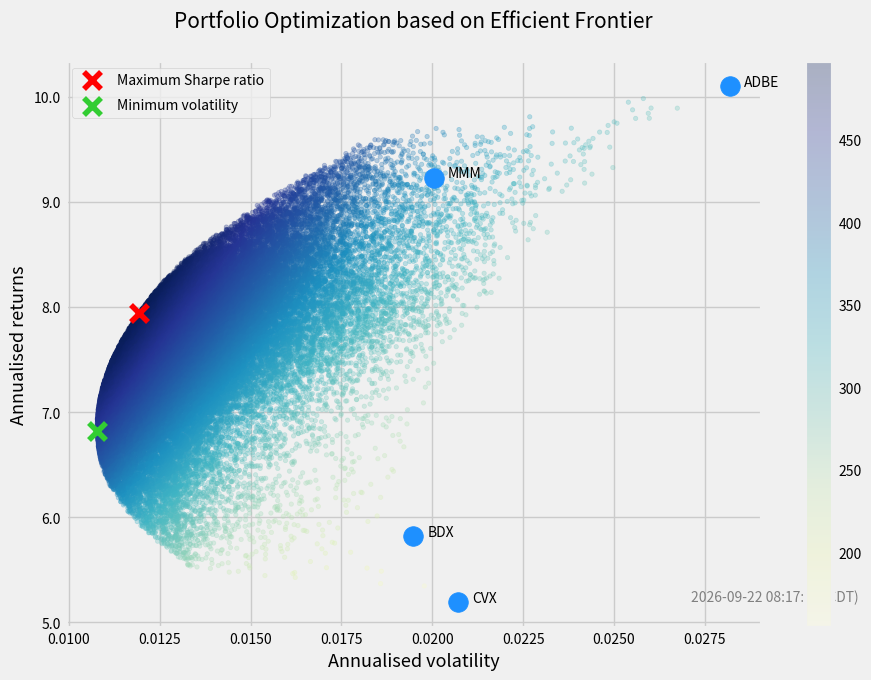

Python code for this plot:
import numpy as np
import matplotlib.pyplot as plt
from matplotlib.ticker import FormatStrFormatter as fsf
import pandas as pd
import datetime

# 随机产生组合比例，计算result(x: sd, y: return, c: sharpe) => plot, 输出两个最优组合


def portfolio_annualised_performance(weights, exp_returns, cov_matrix):
    portfolio_return = np.sum(exp_returns * weights)

    # aaa = np.dot(cov_matrix, weights)
    # bbb = np.dot(weights.T, aaa)

    portfolio_std_dev = np.sqrt(np.dot(weights.T, np.dot(cov_matrix, weights)))

    return portfolio_std_dev, portfolio_return


def display_simulated_ef_with_random(results, weights_list, names):
    plt.style.use('fivethirtyeight')
    num_stocks = len(names)
    num_port = len(weights_list) - num_stocks

    max_sharpe_idx = np.argmax(results[2])
    sdp, rp = results[0, max_sharpe_idx], results[1, max_sharpe_idx]
    sharpe_max_weights = weights_list[max_sharpe_idx]
    data_list = {'allocation': sharpe_max_weights}
    sharpe_max_frame = pd.DataFrame(data_list, index=names)
    sharpe_max_frame.allocation = [round(i*100, 2) for i in sharpe_max_frame.allocation]
    sharpe_max_frame = sharpe_max_frame.T

    min_vol_idx = np.argmin(results[0])
    sdp_min, rp_min = results[0, min_vol_idx], results[1, min_vol_idx]
    sd_min_weights = weights_list[min_vol_idx]
    data_2_list = {'allocation': sd_min_weights}
    sd_min_frame = pd.DataFrame(data_2_list, index=names)
    sd_min_frame.allocation = [round(i * 100, 2) for i in sd_min_frame.allocation]
    sd_min_frame = sd_min_frame.T

    print("=" * 50)
    print('\033[0;35;0m' + "Maximum Sharpe Ratio Portfolio Allocation\n" + '\033[0m')
    print("Annualised Return:", round(rp, 2), '% EAR')
    print("Annualised Volatility:", round(sdp, 5))
    print("\n")
    print(sharpe_max_frame)

    print("-" * 50)
    print('\033[0;35;0m' + "Minimum Volatility Portfolio Allocation\n" + '\033[0m')
    print("Annualised Return:", round(rp_min, 2), '% EAR')
    print("Annualised Volatility:", round(sdp_min, 5))
    print("\n")
    print(sd_min_frame)
    print("=" * 50 + '\n')

    time_str = datetime.datetime.now().strftime('%Y-%m-%d %H:%M:%S') + ' (CDT)'
    y_format = fsf('%1.1f')
    fig, ax = plt.subplots(figsize=(10, 7))
    # fig.text(5.0, 5.0, time_str, size=10, color='r')
    hb = ax.scatter(results[0, :], results[1, :], c=results[2, :], cmap='YlGnBu', marker='o', s=10, alpha=0.3)
    cbar = fig.colorbar(hb)
    cbar.ax.tick_params(labelsize=10)
    ax.scatter(sdp, rp, marker='x', color='r', s=150, label='Maximum Sharpe ratio')
    ax.scatter(sdp_min, rp_min, marker='x', color='limegreen', s=150, label='Minimum volatility')
    for i in range(num_stocks):
        ax.scatter(results[0, num_port+i], results[1, num_port+i], marker='o', s=200, color='dodgerblue')
        ax.annotate(names[i], (results[0, num_port+i], results[1, num_port+i]), xytext=(10,0), textcoords='offset points', fontsize=10)
    ax.annotate(time_str, (max(results[0, :num_port]), min(results[1, :])), xytext=(10,0), textcoords='offset points', fontsize=10, color='grey')
    ax.set_title('Portfolio Optimization based on Efficient Frontier\n', fontdict={'weight':'normal', 'size': 15})
    ax.set_xlabel('Annualised volatility', fontsize=13)
    ax.set_ylabel('Annualised returns', fontsize=13)
    ax.yaxis.set_major_formatter(y_format)
    ax.tick_params(labelsize=10)
    ax.legend(labelspacing=0.8, fontsize=10)

    plt.show()

    return sharpe_max_weights, sd_min_weights


def port_cons(rf, rm, cov_matrix, beta_list, stock_names):
    np.random.seed(777)
    cov_matrix = cov_matrix[1:, 1:]
    num_stocks = len(beta_list)
    num_portfolios = 50000
    results = np.zeros((3, num_portfolios + num_stocks))
    weights_record = []

    exp_returns = np.array(beta_list) * (rm - rf) + rf

    for i in range(num_portfolios):
        weights = np.random.random(num_stocks)
        weights /= np.sum(weights)
        weights_record.append(weights)
        portfolio_std_dev, portfolio_return = portfolio_annualised_performance(weights, exp_returns, cov_matrix)
        results[0, i] = portfolio_std_dev
        results[1, i] = portfolio_return
        results[2, i] = (portfolio_return - rf) / portfolio_std_dev

    for i in range(num_stocks):
        weights = np.zeros((num_stocks))
        weights[i] = 1
        weights_record.append(weights)
        portfolio_std_dev, portfolio_return = portfolio_annualised_performance(weights, exp_returns, cov_matrix)
        results[0, num_portfolios + i] = portfolio_std_dev
        results[1, num_portfolios + i] = portfolio_return
        results[2, num_portfolios + i] = (portfolio_return - rf) / portfolio_std_dev

    sharpe_max_weights, sd_min_weights = display_simulated_ef_with_random(results, weights_record, stock_names)

    return sharpe_max_weights, sd_min_weights


if __name__ == '__main__':
    # SP500data = [[[2271.31, -0.0014639679245946292], [2294.69, 0.010293619100871352], [2297.42, 0.0011897031843081279], [2316.1, 0.008130859834074673], [2351.16, 0.01513751565131037], [2367.34, 0.006881709454056845], [2383.12, 0.006665709192595801], [2372.6, -0.004414381147403396], [2378.25, 0.0023813537890921737], [2343.98, -0.01440975507200672], [2362.72, 0.00799494876236136], [2355.54, -0.0030388704543914797], [2328.95, -0.011288282092428974], [2348.69, 0.008475922626076231], [2384.2, 0.015119066373169624], [2399.29, 0.006329167016189978], [2390.9, -0.0034968678233977023], [2381.73, -0.0038353757999080146], [2415.82, 0.014313125333266216], [2439.07, 0.009624061395302629], [2431.77, -0.002992944031946677], [2433.15, 0.0005674878791991467], [2438.3, 0.0021165978258636297], [2423.41, -0.006106713693967242], [2425.18, 0.000730375792787841], [2459.27, 0.01405668857569341], [2472.54, 0.005395910168464618], [2472.1, -0.00017795465391866444], [2476.83, 0.0019133530196998579], [2441.32, -0.01433687414961857], [2425.55, -0.006459620205462611], [2443.05, 0.007214858485704273], [2476.55, 0.013712367737049999], [2461.43, -0.006105267408289897], [2500.23, 0.015763194565760627], [2502.22, 0.0007959267747366369], [2519.36, 0.0068499172734612975], [2549.33, 0.011895878318302982], [2553.17, 0.0015062781201335823], [2575.21, 0.008632405989417063], [2581.07, 0.0022755425771102656], [2587.84, 0.002622943197976026], [2582.3, -0.0021407815011747107], [2578.85, -0.001336018278279159], [2602.42, 0.0091397328266476], [2642.22, 0.01529345762790008], [2651.5, 0.003512198075860527], [2675.81, 0.009168395247972826], [2683.34, 0.002814101150679682], [2673.61, -0.003626077947632435], [2743.15, 0.02600977704302421], [2786.24, 0.01570821865373738]]]
    # all_data = [[[178.49, 0.0, 0.006201025987936314], [177.48, 0.0, -0.005658580312622664], [175.04, 0.0, -0.013748027946810897], [179.0, 0.0, 0.02262340036563076], [182.95, 0.0, 0.022067039106145186], [187.41, 1.175, 0.030800765236403495], [189.31, 0.0, 0.010138199669174567], [191.21, 0.0, 0.010036448153821804], [192.36, 0.0, 0.006014329794466846], [191.51, 0.0, -0.004418798086920476], [191.33, 0.0, -0.0009398986998066859], [189.99, 0.0, -0.00700360633460515], [188.65, 0.0, -0.0070530027896205235], [191.5, 0.0, 0.015107341637953853], [195.83, 0.0, 0.02261096605744132], [199.4, 0.0, 0.018230097533575004], [196.57, 0.0, -0.01419257773319966], [195.8, 0.0, -0.003917179630665828], [200.67, 1.175, 0.030873340143002997], [206.7, 0.0, 0.030049334728658998], [206.93, 0.0, 0.0011127237542332762], [213.24, 0.0, 0.030493403566423438], [212.9, 0.0, -0.0015944475708122463], [208.19, 0.0, -0.02212306247064353], [209.59, 0.0, 0.006724626543061654], [211.77, 0.0, 0.010401259602080284], [211.16, 0.0, -0.002880483543467033], [199.72, 0.0, -0.05417692744838037], [207.65, 0.0, 0.039705587822952165], [205.98, 0.0, -0.008042379003130344], [203.53, 0.0, -0.011894358675599518], [202.13, 0.0, -0.0068785928364369165], [203.56, 1.175, 0.012887745510315234], [205.69, 0.0, 0.010463745333071308], [213.35, 0.0, 0.037240507559920255], [210.76, 0.0, -0.012139676587766598], [209.9, 0.0, -0.004080470677547852], [216.52, 0.0, 0.03153882801333971], [217.72, 0.0, 0.0055422131904673405], [221.32, 0.0, 0.016534999081388915], [234.74, 0.0, 0.060636182902584566], [232.22, 0.0, -0.010735281588140112], [227.45, 0.0, -0.020540866419774397], [229.36, 0.0, 0.008397449989008684], [231.38, 0.0, 0.008807115451691584], [241.15, 1.175, 0.04730313769556583], [238.13, 0.0, -0.012523325730872942], [238.0, 0.0, -0.000545920295636818], [234.73, 0.0, -0.013739495798319372], [235.37, 0.0, 0.002726536872151045], [240.57, 0.0, 0.022092875047797035], [244.47, 0.0, 0.0162114976929792]], [[110.71, 0.0, 0.020086611996682876], [113.99, 0.0, 0.02962695330141813], [115.17, 0.0, 0.010351785244319737], [116.85, 0.0, 0.01458713206564203], [119.67, 0.0, 0.02413350449293973], [119.31, 0.0, -0.0030082727500626676], [120.04, 0.0, 0.0061185147933953896], [121.09, 0.0, 0.008747084305231566], [127.01, 0.0, 0.0488892559253448], [127.7, 0.0, 0.005432643098968567], [130.13, 0.0, 0.019028974158183182], [130.22, 0.0, 0.0006916160762314871], [129.05, 0.0, -0.008984794962371275], [131.52, 0.0, 0.019139868268113123], [133.74, 0.0, 0.01687956204379561], [134.84, 0.0, 0.008224914012262555], [136.84, 0.0, 0.014832393948383269], [136.43, 0.0, -0.002996199941537537], [141.89, 0.0, 0.040020523345305134], [143.48, 0.0, 0.011205863697230273], [138.05, 0.0, -0.037844995818232356], [137.84, 0.0, -0.0015211879753712998], [145.41, 0.0, 0.05491874637260587], [141.44, 0.0, -0.027302111271576914], [142.22, 0.0, 0.005514705882352949], [146.16, 0.0, 0.02770355786809167], [149.52, 0.0, 0.02298850574712653], [146.73, 0.0, -0.018659711075441548], [147.71, 0.0, 0.0066789340966402115], [146.47, 0.0, -0.008394827702931481], [147.97, 0.0, 0.010241004983955759], [151.45, 0.0, 0.02351828073258086], [155.06, 0.0, 0.023836249587322642], [155.34, 0.0, 0.001805752611892178], [154.49, 0.0, -0.005471868160164763], [148.5, 0.0, -0.038772736099423964], [149.18, 0.0, 0.004579124579124625], [151.12, 0.0, 0.013004424185547645], [153.93, 0.0, 0.018594494441503455], [175.64, 0.0, 0.14103813421685168], [177.33, 0.0, 0.00962195399681181], [182.3, 0.0, 0.028026842609823483], [181.72, 0.0, -0.003181568842567265], [182.24, 0.0, 0.0028615452344266466], [184.46, 0.0, 0.01218173836698858], [179.52, 0.0, -0.026780873902201005], [173.57, 0.0, -0.03314393939393949], [177.51, 0.0, 0.022699775306792635], [175.0, 0.0, -0.014140048447974712], [175.24, 0.0, 0.0013714285714286234], [185.34, 0.0, 0.05763524309518371], [195.05, 0.0, 0.052390201791302514]], [[172.29, 0.0, -0.006114796654167882], [175.28, 0.0, 0.01735446050264095], [179.37, 0.0, 0.023334094020994997], [178.03, 0.0, -0.007470591514746074], [180.9, 0.0, 0.01612087850362301], [183.42, 0.0, 0.013930348258706367], [184.69, 0.0, 0.006923999563842604], [185.31, 0.0, 0.0033569765553089206], [183.79, 0.73, -0.004263126652636234], [183.87, 0.0, 0.00043527939496170907], [183.44, 0.0, -0.002338608799695474], [184.11, 0.0, 0.0036524204099433926], [182.59, 0.0, -0.008255933952528435], [185.29, 0.0, 0.014787228216222074], [186.97, 0.0, 0.00906686815262565], [185.4, 0.0, -0.00839706904851042], [184.62, 0.0, -0.00420711974110033], [184.13, 0.0, -0.002654100314158862], [186.48, 0.0, 0.012762721989898411], [193.06, 0.0, 0.03528528528528536], [192.0, 0.0, -0.00549052108152907], [191.29, 0.73, 0.00010416666666657193], [195.15, 0.0, 0.02017878613623302], [195.11, 0.0, -0.00020497053548548317], [197.79, 0.0, 0.013735841320280755], [200.62, 0.0, 0.014308104555336532], [205.3, 0.0, 0.023327684179044995], [201.98, 0.0, -0.016171456405260697], [197.05, 0.0, -0.02440835726309525], [200.36, 0.0, 0.016797767064196913], [197.69, 0.0, -0.013326013176282769], [198.57, 0.0, 0.004451413829733398], [199.15, 0.0, 0.002920884322908861], [203.7, 0.0, 0.02284710017574684], [195.34, 0.73, -0.0374570446735395], [193.06, 0.0, -0.011671956588512344], [195.95, 0.0, 0.014969439552470664], [198.08, 0.0, 0.010870119928553326], [201.43, 0.0, 0.016912358642972507], [211.83, 0.0, 0.05163083949759224], [210.1, 0.0, -0.00816692630883264], [224.41, 0.0, 0.06811042360780582], [219.23, 0.0, -0.023082750323069414], [220.31, 0.0, 0.004926333074852952], [226.28, 0.0, 0.027098179837501696], [226.33, 0.0, 0.00022096517588833024], [219.68, 0.0, -0.029381876021738192], [221.46, 0.75, 0.011516751638747274], [217.23, 0.0, -0.019100514765646247], [214.06, 0.0, -0.014592827878285631], [222.08, 0.0, 0.037466130991310895], [227.71, 0.0, 0.02535122478386165]], [[115.6, 0.0, -0.006702182505585162], [113.79, 0.0, -0.01565743944636668], [113.57, 0.0, -0.0019333860620442311], [113.05, 0.0, -0.004578673945584187], [110.33, 0.0, -0.02406015037593984], [110.12, 1.08, 0.007885434605275125], [113.55, 0.0, 0.031147838721394774], [110.61, 0.0, -0.025891677675033007], [107.68, 0.0, -0.0264894674984178], [107.99, 0.0, 0.0028789004457651195], [107.37, 0.0, -0.005741272340031395], [108.86, 0.0, 0.013877246903231766], [106.1, 0.0, -0.025353665258129755], [104.89, 0.0, -0.011404335532516435], [106.7, 0.0, 0.017256173133759198], [105.79, 0.0, -0.008528584817244578], [105.96, 0.0, 0.0016069571793173975], [106.52, 0.0, 0.0052850132125330535], [104.72, 1.08, -0.006759294029290264], [103.11, 0.0, -0.015374331550802135], [106.4, 0.0, 0.03190767141887311], [108.35, 0.0, 0.018327067669172824], [105.0, 0.0, -0.03091832025842173], [104.33, 0.0, -0.006380952380952397], [103.49, 0.0, -0.00805137544330493], [104.44, 0.0, 0.00917963088221087], [103.25, 0.0, -0.011394101876675581], [108.12, 0.0, 0.04716707021791772], [110.11, 0.0, 0.018405475397706206], [109.23, 0.0, -0.00799200799200795], [106.48, 0.0, -0.025176233635448134], [108.23, 1.08, 0.026577761081893296], [108.76, 0.0, 0.004896978656564734], [110.78, 0.0, 0.01857300478116951], [114.63, 0.0, 0.03475356562556413], [117.29, 0.0, 0.023205094652359863], [117.5, 0.0, 0.001790433967090065], [117.03, 0.0, -0.0039999999999999905], [119.16, 0.0, 0.01820046142014864], [118.64, 0.0, -0.0043638804968109774], [113.54, 0.0, -0.04298718813216448], [114.99, 0.0, 0.012770829663554594], [117.18, 0.0, 0.01904513435950963], [114.71, 0.0, -0.02107868236900506], [116.51, 1.08, 0.025106791038270508], [119.51, 0.0, 0.025748862758561496], [119.92, 0.0, 0.0034306752573006155], [119.73, 0.0, -0.0015843895930620223], [124.98, 0.0, 0.043848659483838634], [125.19, 0.0, 0.0016802688430148324], [127.9, 0.0, 0.021647096413451618], [133.6, 0.0, 0.04456606724003118]]]
    rf = 2
    rm = 8
    beta_list = [1.2053291601444025, 1.3501080147885933, 0.6364557608544632, 0.5327826823786834]
    stock_names = ['MMM', 'ADBE', 'BDX', 'CVX']

    cov_matrix = np.array([[6.831714888861504e-05, 8.234465169337449e-05, 9.223553026202481e-05, 4.3480842975311134e-05, 3.6398193837340214e-05],
[8.234465169337449e-05, 0.0004013625413349514, 0.00012131325562796009, 3.3215182860379473e-05, -6.304617058204547e-05],
[9.223553026202481e-05, 0.00012131325562796009, 0.000794752151413201, 0.00032515642612855535, -0.0001422492059633648],
[4.3480842975311134e-05, 3.3215182860379473e-05, 0.00032515642612855535, 0.0003793438009549541, -4.6101546687616e-05],
[3.6398193837340214e-05, -6.304617058204547e-05, -0.0001422492059633648, -4.6101546687616e-05, 0.00042928120204224095]])
    # cov_matrix = cov_matrix[1:, 1:]
    weights = np.array([0.308044235, 0.048772746, 0.281195863, 0.361988155])
    exp_returns = np.array([11.64264228, 12.80086643, 7.091636851, 6.262261091]) / 100

    # portfolio_std_dev, portfolio_return = portfolio_annualised_performance(weights, exp_returns, cov_matrix)

    sharpe_max_weights, sd_min_weights = port_cons(rf, rm, cov_matrix, beta_list, stock_names)

    a = 1


